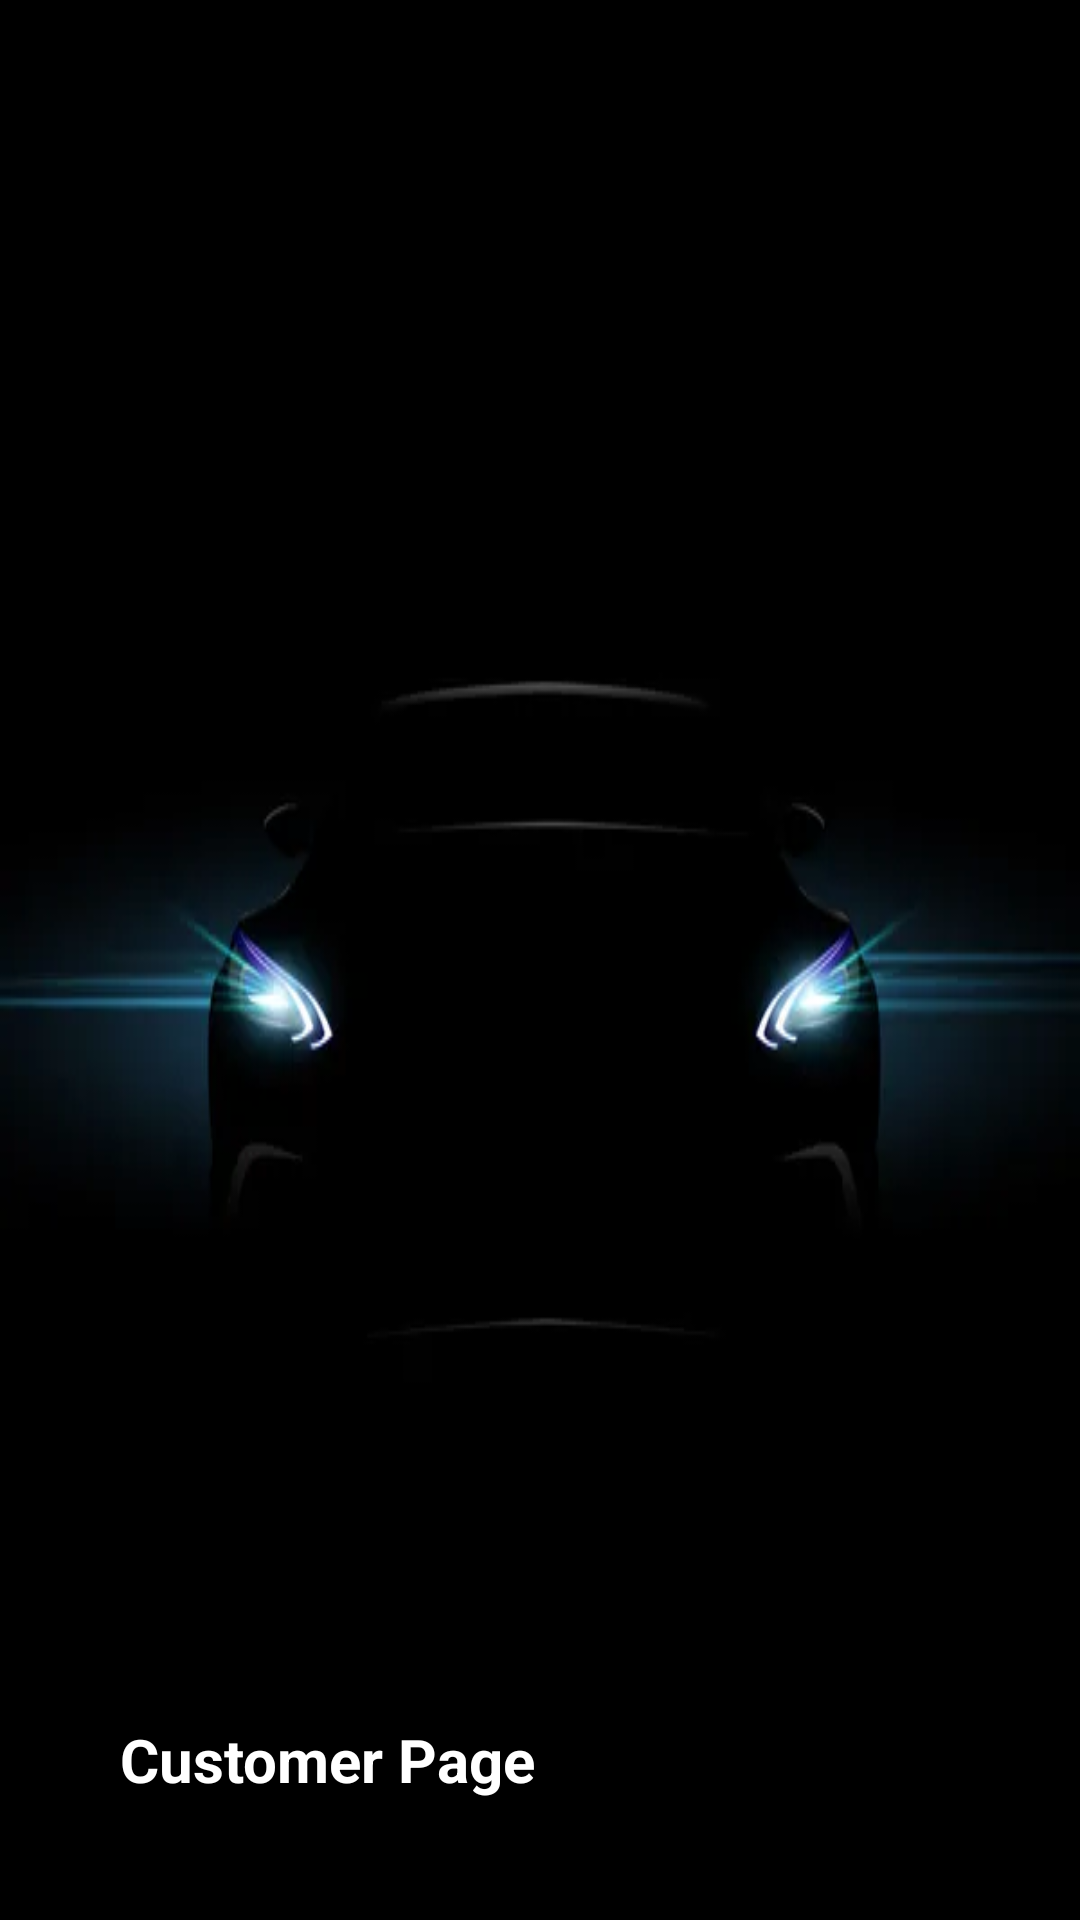

Here is an Android app screen rendered from its layout file. Give the layout XML and the strings, colors and styles it references.
<!-- AndroidManifest.xml: application theme Theme.AdvanceCarDealer -->
<!-- res/layout/customerheader.xml -->
<?xml version="1.0" encoding="utf-8"?>
<LinearLayout xmlns:android="http://schemas.android.com/apk/res/android"
    android:layout_width="wrap_content"
    android:layout_height="300dp"
    android:orientation="vertical"
    android:padding="40dp"
    android:background="@drawable/customer"
    android:gravity="bottom">

    <TextView
        android:layout_width="wrap_content"
        android:layout_height="wrap_content"
        android:text="Customer Page"
        android:textColor="#FFFFFF"
        android:textSize="20dp"
        android:textStyle="bold" />

</LinearLayout>
<!-- resources referenced by this layout -->
<resources>
  <!-- drawable customer: jpg bitmap (drawable, 3584 bytes) -->
  <style name="Theme.AdvanceCarDealer" parent="Theme.AppCompat.Light.DarkActionBar">
          
          <item name="colorPrimary">#650202</item>
          <item name="colorPrimaryVariant">@color/black</item>
          <item name="colorOnPrimary">@color/teal_700</item>
          
          <item name="colorSecondary">@color/teal_200</item>
          <item name="colorSecondaryVariant">@color/teal_700</item>
          <item name="colorOnSecondary">@color/black</item>
          
          <item name="android:statusBarColor" tools:targetApi="l">?attr/colorPrimaryVariant</item>
          
      </style>
  <color name="black">#FF000000</color>
  <color name="teal_700">#FF018786</color>
  <color name="teal_200">#FF03DAC5</color>
</resources>
